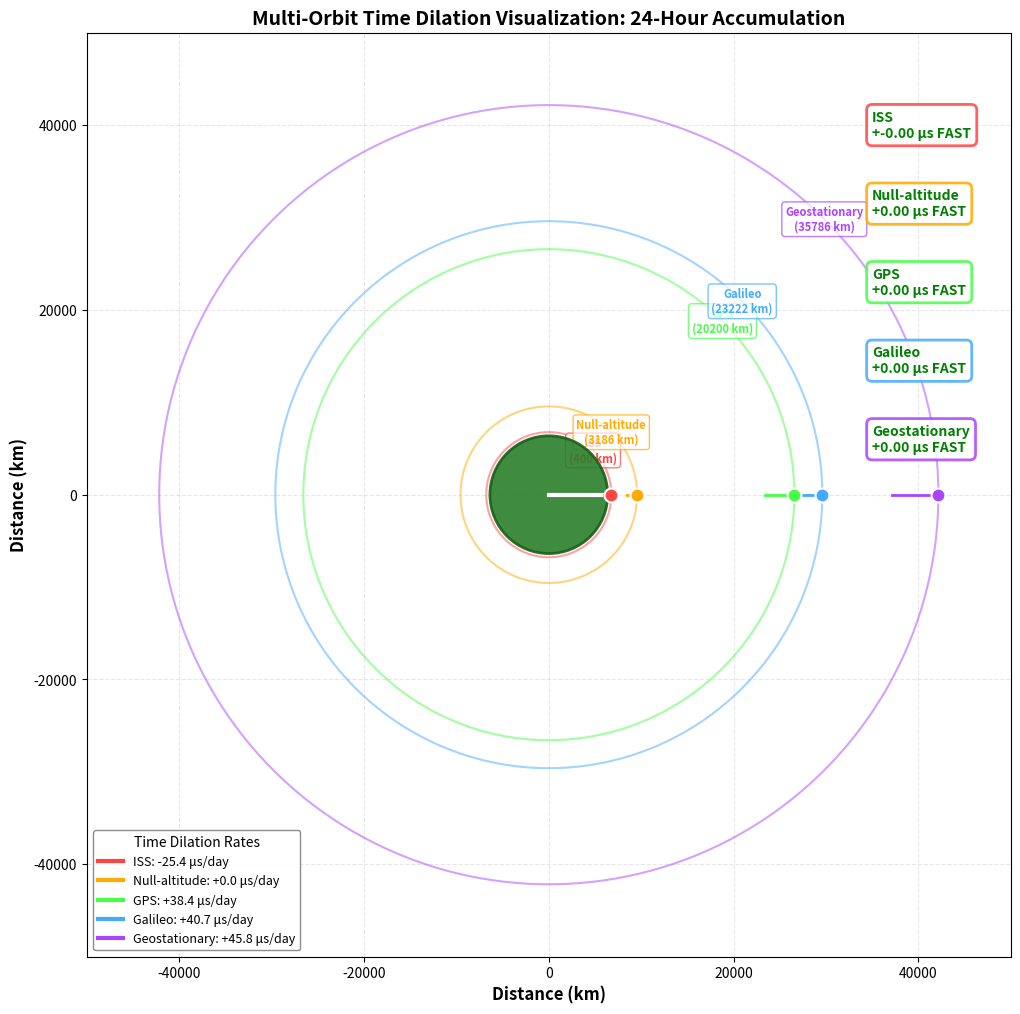

The script that saved this image: (Note: this script raises an exception after producing the figure.)
import numpy as np
import matplotlib.pyplot as plt
import matplotlib.animation as animation
import matplotlib.patches as patches
import os

# ============================================================
# CONSTANTS
# ============================================================
GM = 3.986e14              # Earth GM product [m^3/s^2]
R_EARTH = 6.371e6          # Earth radius [m]
SIM_HOURS = 24             # Total simulated hours
FRAMES = 96                # Number of frames (0.25 hour per frame)
TIME_STEP_HOURS = SIM_HOURS / FRAMES
EARTH_ROTATION_PER_FRAME = 2 * np.pi / (4 / TIME_STEP_HOURS)

# Satellite data: (name, altitude_km, orbital_radius_m, dilation_us_per_day, color)
SATELLITES = [
    ("ISS",           400,    6.771e6,   -25.4,  "#ff4444"),
    ("Null-altitude", 3186,   9.557e6,    0.0,   "#ffaa00"),
    ("GPS",           20200,  26.57e6,   +38.4,  "#44ff44"),
    ("Galileo",       23222,  29.6e6,    +40.7,  "#44aaff"),
    ("Geostationary", 35786,  42.164e6,  +45.8,  "#aa44ff"),
]

# ============================================================
# PRE-COMPUTE ORBITAL PARAMETERS
# ============================================================
sat_data = []
for name, alt_km, r_m, dilation, color in SATELLITES:
    period_seconds = 2 * np.pi * np.sqrt(r_m**3 / GM)
    period_hours = period_seconds / 3600
    angular_velocity = 2 * np.pi / period_seconds
    sat_data.append({
        "name": name,
        "alt_km": alt_km,
        "radius_m": r_m,
        "radius_km": r_m / 1000,
        "dilation_us_per_day": dilation,
        "color": color,
        "period_hours": period_hours,
        "angular_velocity": angular_velocity,
    })

# ============================================================
# PRE-COMPUTE ALL FRAME DATA
# ============================================================
# Pre-compute all positions, angles, and dilations upfront
frame_data = []
for frame in range(FRAMES):
    elapsed_hours = frame * TIME_STEP_HOURS
    elapsed_seconds = elapsed_hours * 3600
    
    # Earth rotation angle
    earth_angle = frame * EARTH_ROTATION_PER_FRAME
    
    sat_positions = []
    sat_dilations = []
    
    for sat in sat_data:
        # Orbital position
        angle = sat["angular_velocity"] * elapsed_seconds
        x_sat = sat["radius_km"] * np.cos(angle)
        y_sat = sat["radius_km"] * np.sin(angle)
        
        # Orientation line (toward Earth)
        orient_length = sat["radius_km"] * 0.12
        x_toward_earth = x_sat - orient_length * np.cos(angle)
        y_toward_earth = y_sat - orient_length * np.sin(angle)
        
        # Cumulative dilation
        cumulative_dilation = sat["dilation_us_per_day"] * (elapsed_hours / SIM_HOURS)
        
        sat_positions.append({
            "x": x_sat,
            "y": y_sat,
            "x_toward": x_toward_earth,
            "y_toward": y_toward_earth,
            "dilation": cumulative_dilation,
        })
    
    frame_data.append({
        "earth_angle": earth_angle,
        "sat_positions": sat_positions,
    })

# ============================================================
# FIGURE SETUP
# ============================================================
fig, ax = plt.subplots(figsize=(14, 12))
ax.set_aspect('equal')
ax.set_xlim(-50000, 50000)
ax.set_ylim(-50000, 50000)
ax.grid(True, alpha=0.3, linestyle='--')
ax.set_xlabel('Distance (km)', fontsize=12, fontweight='bold')
ax.set_ylabel('Distance (km)', fontsize=12, fontweight='bold')
ax.set_title('Multi-Orbit Time Dilation Visualization: 24-Hour Accumulation', 
             fontsize=14, fontweight='bold')

# Earth (non-animated background)
earth_circle = patches.Circle((0, 0), R_EARTH / 1000, 
                               facecolor='#2a7f2a', edgecolor='#1a5f1a', 
                               linewidth=2, zorder=10, alpha=0.9)
ax.add_patch(earth_circle)

# Earth rotation indicator (animated)
earth_rotation_line, = ax.plot([0, R_EARTH/1000], [0, 0], 'w-', linewidth=3, zorder=11)

# ============================================================
# ORBITAL TRACKS (static background)
# ============================================================
theta_orbit = np.linspace(0, 2*np.pi, 400)
for sat in sat_data:
    r_km = sat["radius_km"]
    x_orbit = r_km * np.cos(theta_orbit)
    y_orbit = r_km * np.sin(theta_orbit)
    ax.plot(x_orbit, y_orbit, '-', color=sat["color"], 
            linewidth=1.5, alpha=0.5, zorder=2)
    
    # Labels (static)
    label_x = r_km * np.cos(np.pi/4)
    label_y = r_km * np.sin(np.pi/4)
    ax.text(label_x, label_y, f'{sat["name"]}\n({sat["alt_km"]} km)', 
            color=sat["color"], fontsize=8, fontweight='bold',
            ha='center', va='center',
            bbox=dict(boxstyle='round,pad=0.3', facecolor='white', 
                      edgecolor=sat["color"], alpha=0.7),
            zorder=5)

# ============================================================
# SATELLITES (animated)
# ============================================================
sat_dots = []
sat_orientation_lines = []
for sat in sat_data:
    dot, = ax.plot([], [], 'o', color=sat["color"], markersize=10, 
                   markeredgecolor='white', markeredgewidth=1.5, zorder=15)
    sat_dots.append(dot)
    
    orient_line, = ax.plot([], [], '-', color=sat["color"], linewidth=2, zorder=14)
    sat_orientation_lines.append(orient_line)

# ============================================================
# CLOCK COUNTERS (animated)
# ============================================================
clock_texts = []
text_x = 35000
text_y_start = 40000
text_y_step = -8500
for i, sat in enumerate(sat_data):
    y_pos = text_y_start + i * text_y_step
    txt = ax.text(text_x, y_pos, '', fontsize=10, fontweight='bold',
                  ha='left', va='center',
                  bbox=dict(boxstyle='round,pad=0.4', facecolor='white', 
                            edgecolor=sat["color"], linewidth=2, alpha=0.85),
                  zorder=20)
    clock_texts.append(txt)


# ============================================================
# LEGEND (static)
# ============================================================
legend_elements = []
for sat in sat_data:
    sign = "+" if sat["dilation_us_per_day"] >= 0 else ""
    label = f'{sat["name"]}: {sign}{sat["dilation_us_per_day"]:.1f} μs/day'
    legend_elements.append(plt.Line2D([0], [0], color=sat["color"], lw=3, label=label))

ax.legend(handles=legend_elements, fontsize=9, loc='lower left', 
          framealpha=0.9, edgecolor='gray', title='Time Dilation Rates',
          title_fontsize=10)

# ============================================================
# ANIMATION FUNCTION (just look up pre-computed values)
# ============================================================
def animate(frame):
    frame_info = frame_data[frame]
    
    # Update Earth rotation
    earth_angle = frame_info["earth_angle"]
    earth_rotation_line.set_data(
        [0, (R_EARTH/1000) * np.cos(earth_angle)],
        [0, (R_EARTH/1000) * np.sin(earth_angle)]
    )
    
    artists = [earth_rotation_line]
    
    # Update all satellites
    for i, (sat, pos_info) in enumerate(zip(sat_data, frame_info["sat_positions"])):
        # Update dot position
        sat_dots[i].set_data([pos_info["x"]], [pos_info["y"]])
        artists.append(sat_dots[i])
        
        # Update orientation line
        sat_orientation_lines[i].set_data(
            [pos_info["x"], pos_info["x_toward"]],
            [pos_info["y"], pos_info["y_toward"]]
        )
        artists.append(sat_orientation_lines[i])
        
        # Update clock counter
        cumulative_dilation = pos_info["dilation"]
        
        if cumulative_dilation >= 0:
            status = "FAST"
            color = "green"
        else:
            status = "SLOW"
            color = "red"
        
        sign = "+" if cumulative_dilation >= 0 else ""
        clock_texts[i].set_text(
            f'{sat["name"]}\n{sign}{cumulative_dilation:.2f} μs {status}'
        )
        clock_texts[i].set_color(color)
        artists.append(clock_texts[i])
    
    return artists

# ============================================================
# CREATE AND SAVE ANIMATION
# ============================================================
anim = animation.FuncAnimation(fig, animate, frames=FRAMES, interval=100, 
                               blit=True, repeat=True, repeat_delay=2000)

output_dir = 'outputs'
if not os.path.exists(output_dir):
    os.makedirs(output_dir)

output_path = os.path.join(output_dir, 'multi_orbit_time_dilation.mp4')
if not os.path.exists(output_path):
    writer = animation.FFMpegWriter(fps=10, bitrate=2000)
    anim.save(output_path, writer=writer)
    print(f"Animation saved: {output_path}")
else:
    print(f"Animation already exists: {output_path}")

plt.show()
